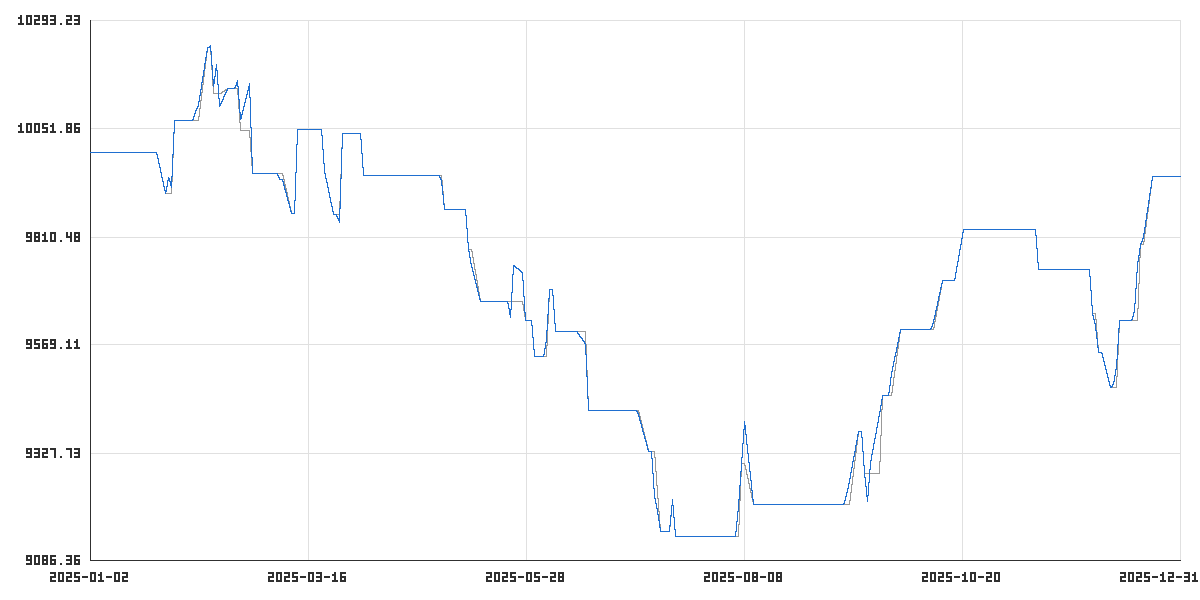

The table this chart was drawn from, first rows:
time_utc, balance, equity
2025-01-02T22:00:00Z, 10000, 10000
2025-01-03T22:00:00Z, 10000, 10000
2025-01-06T22:00:00Z, 10000, 10000
2025-01-07T22:00:00Z, 10000, 10000
2025-01-08T22:00:00Z, 10000, 10000
2025-01-09T22:00:00Z, 10000, 10000
2025-01-10T22:00:00Z, 10000, 10000
2025-01-13T22:00:00Z, 10000, 10000
2025-01-14T22:00:00Z, 10000, 10000
2025-01-15T22:00:00Z, 10000, 10000
2025-01-16T22:00:00Z, 10000, 10000
2025-01-17T22:00:00Z, 10000, 10000
2025-01-20T20:00:00Z, 10000, 10000
2025-01-21T22:00:00Z, 10000, 10000
2025-01-22T22:00:00Z, 10000, 10000
2025-01-23T22:00:00Z, 10000, 10000
2025-01-24T22:00:00Z, 10000, 10000
2025-01-27T22:00:00Z, 9907, 9907
2025-01-28T22:00:00Z, 9907, 9944
2025-01-29T22:00:00Z, 9907, 9920
2025-01-30T22:00:00Z, 10070, 10070
2025-01-31T22:00:00Z, 10070, 10070
2025-02-03T22:00:00Z, 10070, 10070
2025-02-04T22:00:00Z, 10070, 10070
2025-02-05T22:00:00Z, 10070, 10070
2025-02-06T22:00:00Z, 10070, 10090
2025-02-07T22:00:00Z, 10070, 10107
2025-02-10T22:00:00Z, 10234, 10234
2025-02-11T22:00:00Z, 10234, 10238
2025-02-12T22:00:00Z, 10131, 10147
2025-02-13T22:00:00Z, 10131, 10196
2025-02-14T22:00:00Z, 10131, 10103
2025-02-17T20:00:00Z, 10143, 10143
2025-02-18T22:00:00Z, 10143, 10143
2025-02-19T22:00:00Z, 10143, 10143
2025-02-20T22:00:00Z, 10143, 10160
2025-02-21T22:00:00Z, 10049, 10074
2025-02-24T22:00:00Z, 10049, 10153
2025-02-25T22:00:00Z, 9953, 9953
2025-02-26T22:00:00Z, 9953, 9953
2025-02-27T22:00:00Z, 9953, 9953
2025-02-28T22:00:00Z, 9953, 9953
2025-03-03T22:00:00Z, 9953, 9953
2025-03-04T22:00:00Z, 9953, 9953
2025-03-05T22:00:00Z, 9953, 9953
2025-03-06T22:00:00Z, 9953, 9938
2025-03-07T22:00:00Z, 9953, 9938
2025-03-10T23:00:00Z, 9864, 9864
2025-03-11T23:00:00Z, 9864, 9864
2025-03-12T23:00:00Z, 10051, 10051
2025-03-13T23:00:00Z, 10051, 10051
2025-03-14T21:00:00Z, 10051, 10051
2025-03-17T23:00:00Z, 10051, 10051
2025-03-18T23:00:00Z, 10051, 10051
2025-03-19T23:00:00Z, 10051, 10051
2025-03-20T23:00:00Z, 10051, 10051
2025-03-21T21:00:00Z, 9956, 9956
2025-03-24T23:00:00Z, 9861, 9861
2025-03-25T23:00:00Z, 9861, 9858
2025-03-26T23:00:00Z, 9861, 9842
... 198 more rows
